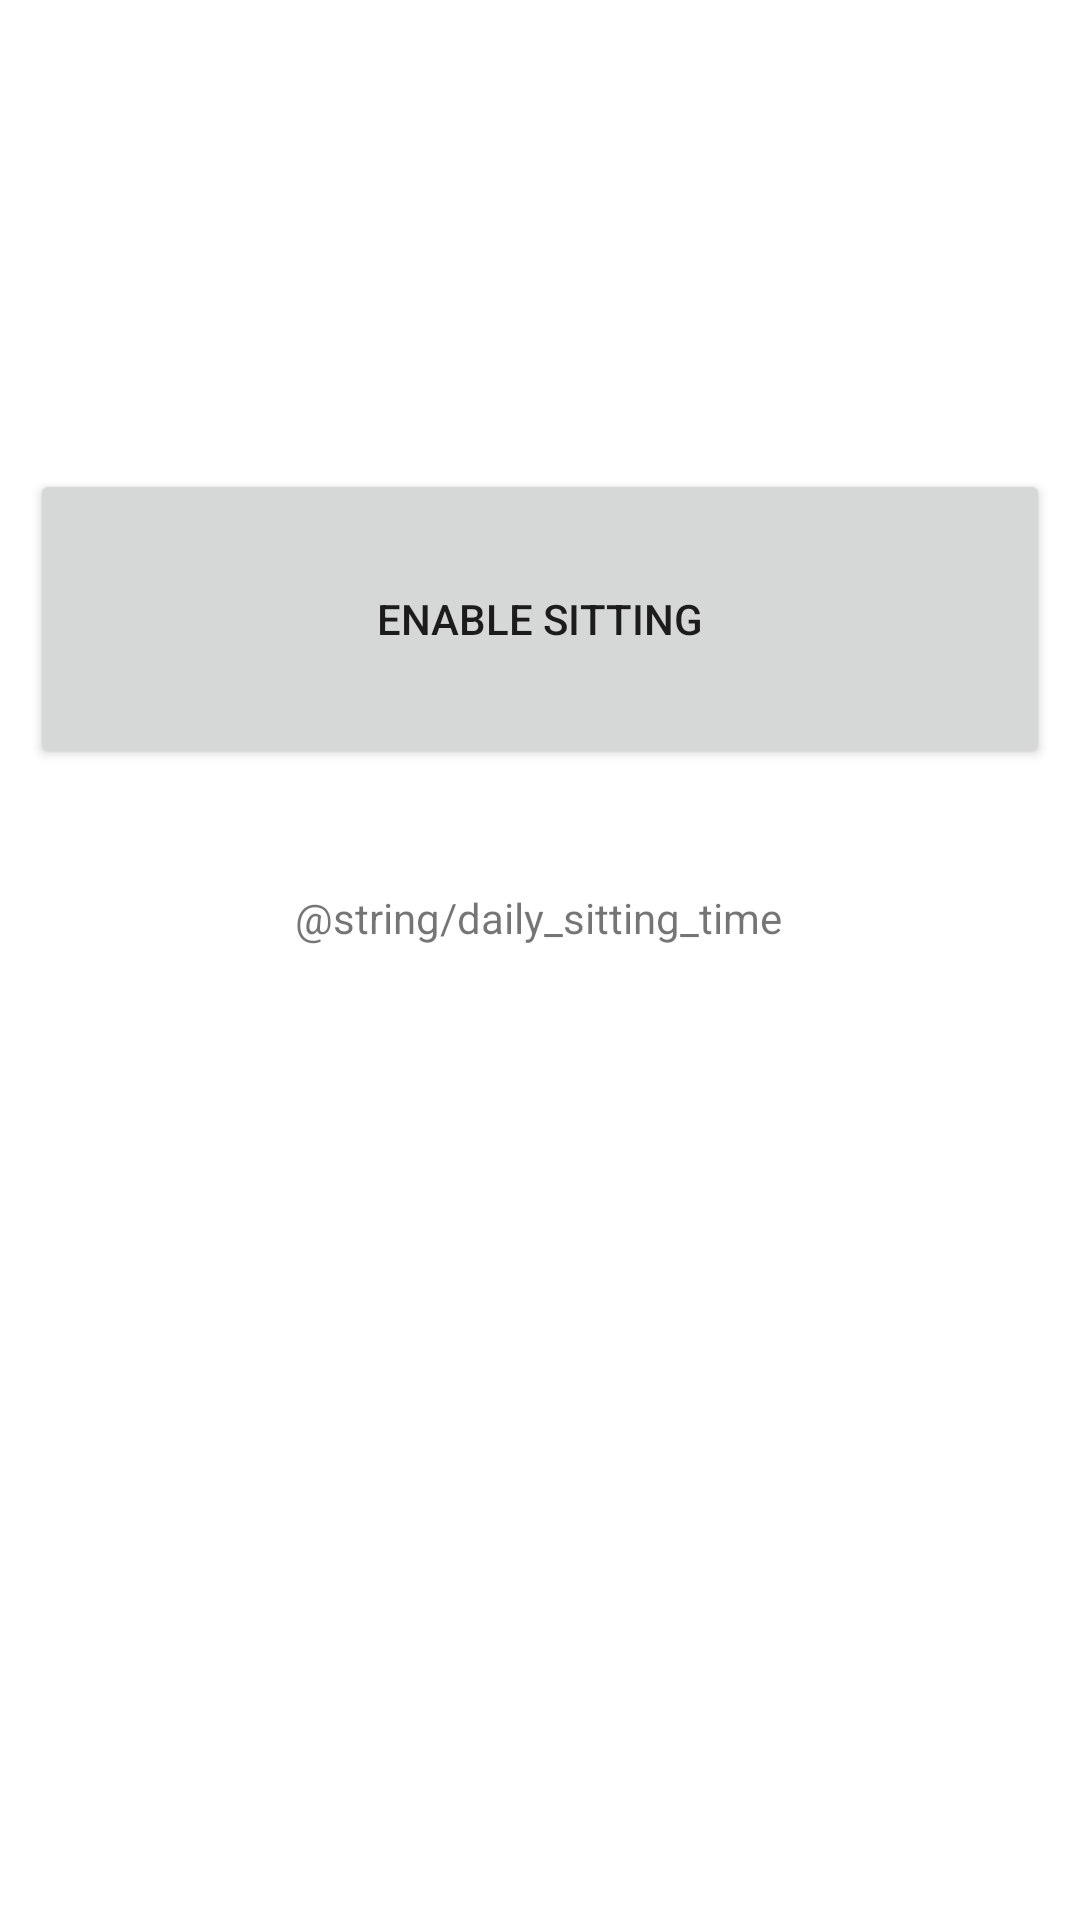

Android layout source for this screen:
<!-- AndroidManifest.xml: application theme Theme.SatTracker -->
<!-- res/layout/activity_main.xml -->
<?xml version="1.0" encoding="utf-8"?>
<androidx.constraintlayout.widget.ConstraintLayout xmlns:android="http://schemas.android.com/apk/res/android"
    xmlns:app="http://schemas.android.com/apk/res-auto"
    xmlns:tools="http://schemas.android.com/tools"
    android:layout_width="match_parent"
    android:layout_height="match_parent"
    tools:context=".MainActivity">


    <Button
        android:id="@+id/toggle_button"
        android:layout_width="match_parent"
        android:layout_height="100dp"
        android:layout_marginStart="10dp"
        android:layout_marginEnd="10dp"
        android:layout_marginBottom="40dp"
        android:onClick="toggleSitting"
        android:text="Enable sitting"
        app:layout_constraintBottom_toTopOf="@+id/daily_sitting_time"
        app:layout_constraintEnd_toEndOf="parent"
        app:layout_constraintStart_toStartOf="parent" />

    <TextView
        android:id="@+id/daily_sitting_time"
        android:layout_width="wrap_content"
        android:layout_height="wrap_content"
        android:text="@string/daily_sitting_time"
        app:layout_constraintBottom_toBottomOf="parent"
        app:layout_constraintHorizontal_bias="0.498"
        app:layout_constraintLeft_toLeftOf="parent"
        app:layout_constraintRight_toRightOf="parent"
        app:layout_constraintTop_toTopOf="parent"
        app:layout_constraintVertical_bias="0.477" />

</androidx.constraintlayout.widget.ConstraintLayout>
<!-- resources referenced by this layout -->
<resources>
  <style name="Theme.SatTracker" parent="Theme.MaterialComponents.DayNight.DarkActionBar">
          
          <item name="colorPrimary">@color/purple_500</item>
          <item name="colorPrimaryVariant">@color/purple_700</item>
          <item name="colorOnPrimary">@color/white</item>
          
          <item name="colorSecondary">@color/teal_200</item>
          <item name="colorSecondaryVariant">@color/teal_700</item>
          <item name="colorOnSecondary">@color/black</item>
          
          <item name="android:statusBarColor" tools:targetApi="l">?attr/colorPrimaryVariant</item>
          
      </style>
  <color name="purple_500">#2196F3</color>
  <color name="purple_700">#3F51B5</color>
  <color name="white">#FFFFFFFF</color>
  <color name="teal_200">#FF03DAC5</color>
  <color name="teal_700">#FF018786</color>
  <color name="black">#FF000000</color>
</resources>
